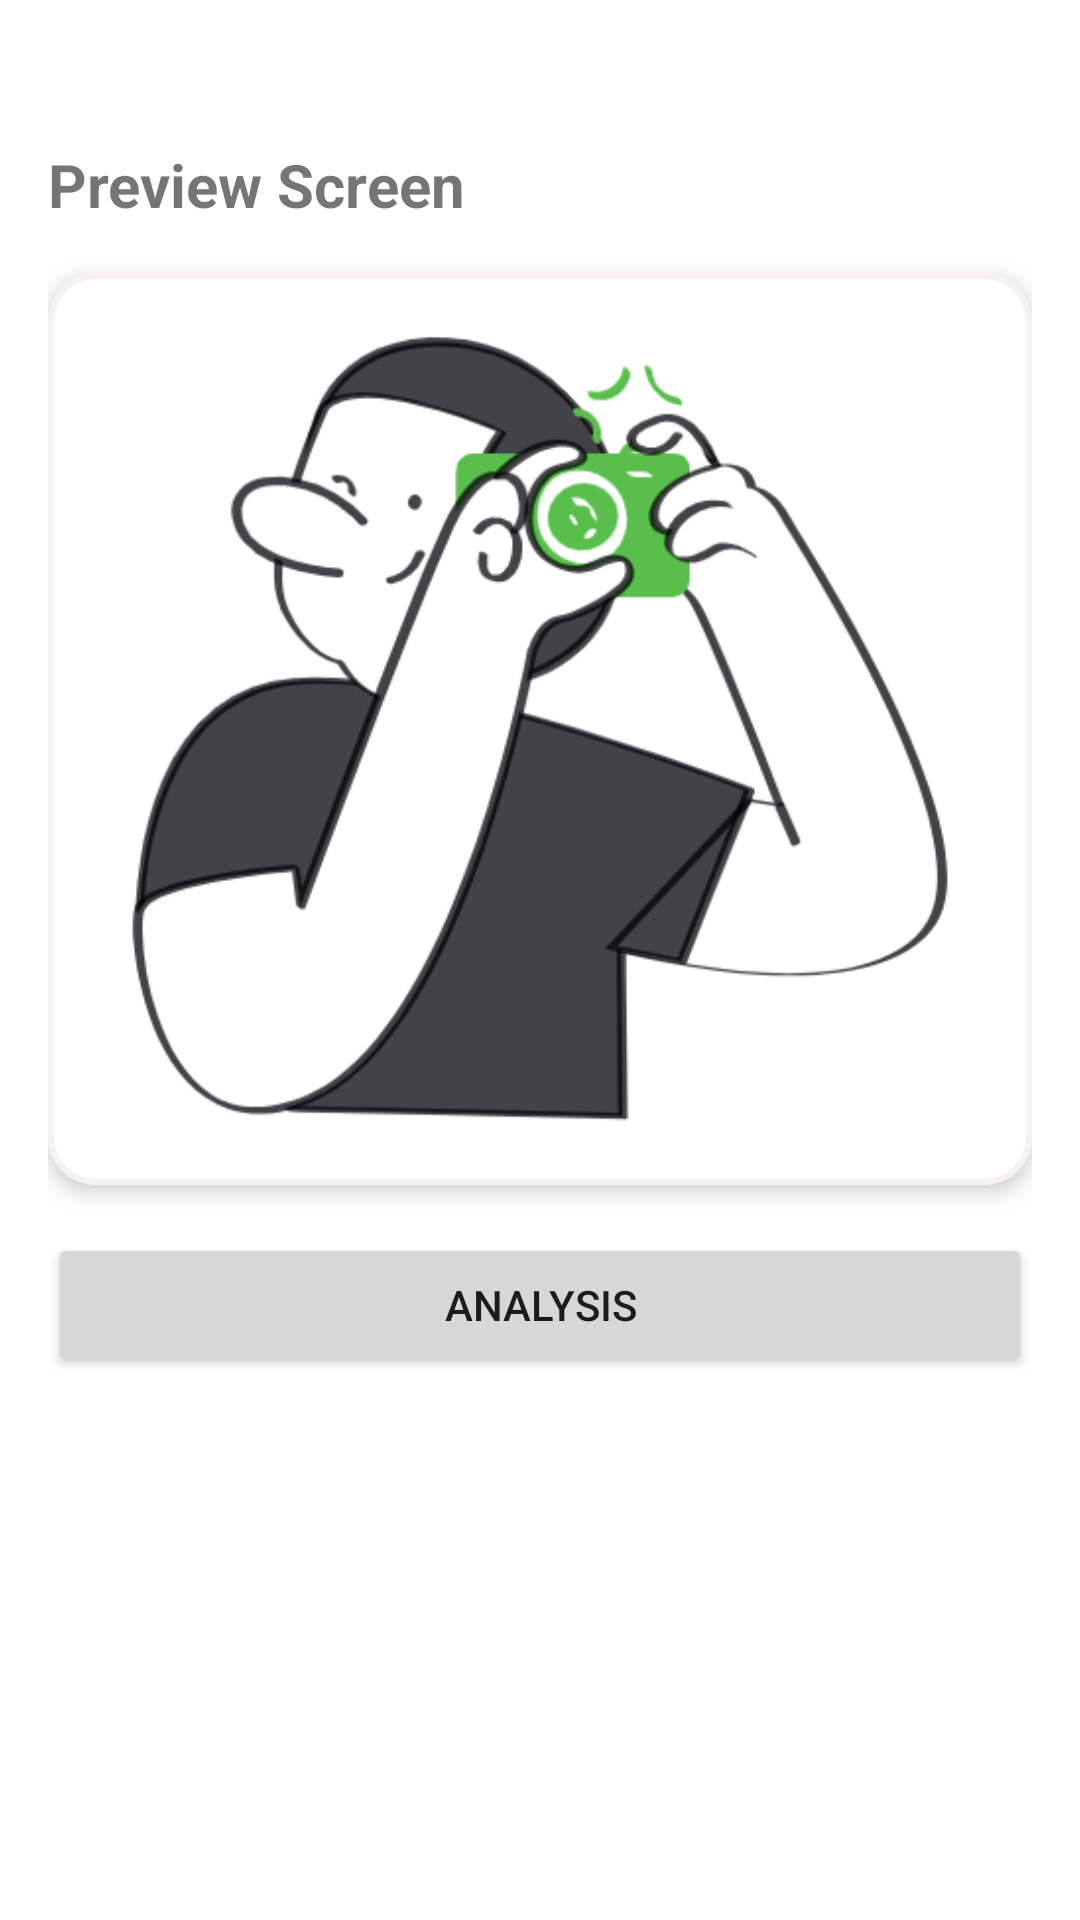

Write the Android layout XML for this screen, with the resource values it uses.
<!-- AndroidManifest.xml: application theme Theme.AgroScan -->
<!-- res/layout/activity_scan.xml -->
<androidx.constraintlayout.widget.ConstraintLayout
        xmlns:android="http://schemas.android.com/apk/res/android"
        xmlns:tools="http://schemas.android.com/tools"
        xmlns:app="http://schemas.android.com/apk/res-auto"
        android:id="@+id/main"
        android:layout_width="match_parent"
        android:layout_height="match_parent"
        tools:context=".ui.scan.ScanActivity"
        android:padding="16dp">

    <TextView
            android:id="@+id/tv_title_scan"
            android:layout_width="wrap_content"
            android:layout_height="wrap_content"
            android:layout_marginTop="32dp"
            android:text="@string/preview_screen"
            android:textSize="20sp"
            android:textStyle="bold"
            app:layout_constraintTop_toTopOf="parent"
            app:layout_constraintStart_toStartOf="parent"/>

    <com.google.android.material.card.MaterialCardView
            android:id="@+id/card_preview_image"
            android:layout_width="0dp"
            android:layout_height="0dp"
            android:layout_marginTop="16dp"
            app:cardCornerRadius="16dp"
            app:cardElevation="4dp"
            app:strokeColor="@color/lightGray"
            app:strokeWidth="2dp"
            app:layout_constraintTop_toBottomOf="@id/tv_title_scan"
            app:layout_constraintStart_toStartOf="parent"
            app:layout_constraintEnd_toEndOf="parent"
            app:layout_constraintHeight_percent="0.5">

        <ImageView
                android:id="@+id/iv_preview_image"
                android:layout_width="match_parent"
                android:layout_height="match_parent"
                android:importantForAccessibility="no"
                android:scaleType="centerCrop"
                android:src="@drawable/scan" />
    </com.google.android.material.card.MaterialCardView>

    <Button
            android:id="@+id/btn_upload_foto"
            android:layout_width="0dp"
            android:layout_height="wrap_content"
            android:layout_marginTop="16dp"
            android:text="@string/analysis"
            app:layout_constraintTop_toBottomOf="@id/card_preview_image"
            app:layout_constraintStart_toStartOf="parent"
            app:layout_constraintEnd_toEndOf="parent" />

    <ProgressBar
            android:id="@+id/progress_bar_scan"
            android:layout_width="wrap_content"
            android:layout_height="wrap_content"
            android:visibility="gone"
            app:layout_constraintTop_toTopOf="parent"
            app:layout_constraintBottom_toBottomOf="parent"
            app:layout_constraintStart_toStartOf="parent"
            app:layout_constraintEnd_toEndOf="parent" />

</androidx.constraintlayout.widget.ConstraintLayout>
<!-- resources referenced by this layout -->
<resources>
  <color name="lightGray">#DEF4F1F1</color>
  <!-- drawable scan: png bitmap (drawable, 60214 bytes) -->
  <string name="analysis">analysis</string>
  <string name="preview_screen">Preview Screen</string>
  <style name="Theme.AgroScan" parent="Theme.MaterialComponents.DayNight.NoActionBar">
          
          <item name="colorPrimary">@color/green</item>
          <item name="colorPrimaryVariant">@color/green_dark</item>
          <item name="colorOnPrimary">@color/white</item>
  
          
          <item name="colorSecondary">@color/yellow</item>
          <item name="colorOnSecondary">@color/yellow_light</item>
  
          
          <item name="colorOnBackground">@color/white</item>
          <item name="colorSurface">@color/white</item>
      </style>
  <color name="green">#4EC3A2</color>
  <color name="green_dark">#388E3C</color>
  <color name="white">#FFFFFFFF</color>
  <color name="yellow">#fae635</color>
  <color name="yellow_light">#fcf29a</color>
</resources>
